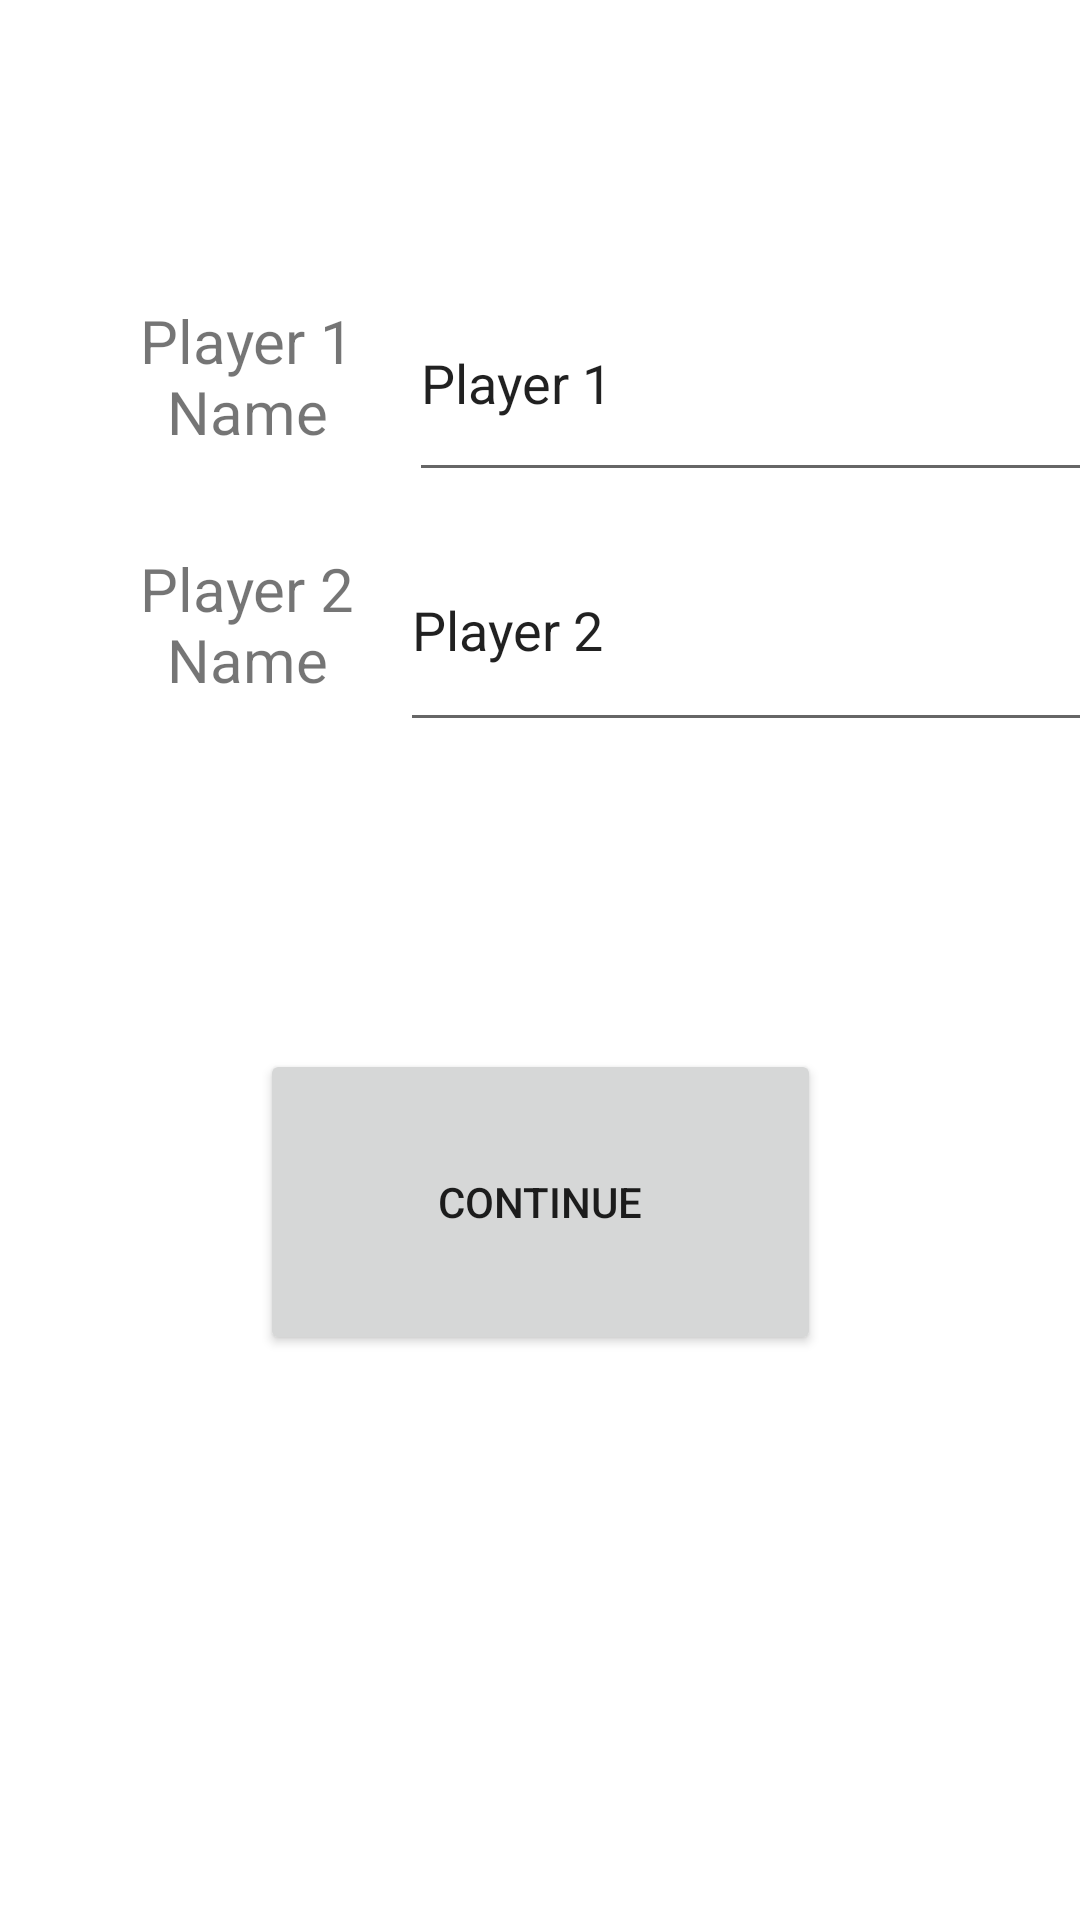

Write the Android layout XML for this screen, with the resource values it uses.
<!-- AndroidManifest.xml: application theme Theme.TicTacToe_PD1_MC -->
<!-- res/layout/activity_name2player.xml -->
<?xml version="1.0" encoding="utf-8"?>
<androidx.constraintlayout.widget.ConstraintLayout xmlns:android="http://schemas.android.com/apk/res/android"
    xmlns:app="http://schemas.android.com/apk/res-auto"
    xmlns:tools="http://schemas.android.com/tools"
    android:layout_width="match_parent"
    android:layout_height="match_parent"
    android:textAlignment="center">

    <EditText
        android:id="@+id/editTextText2"
        android:layout_width="233dp"
        android:layout_height="78dp"
        android:ems="10"
        android:inputType="text"
        android:text="Player 2"
        app:layout_constraintBottom_toBottomOf="@+id/textView5"
        app:layout_constraintEnd_toEndOf="parent"
        app:layout_constraintStart_toEndOf="@+id/textView5"
        app:layout_constraintTop_toTopOf="@+id/textView5" />

    <EditText
        android:id="@+id/editTextText"
        android:layout_width="228dp"
        android:layout_height="76dp"
        android:ems="10"
        android:inputType="text"
        android:text="Player 1"
        app:layout_constraintBottom_toBottomOf="@+id/textView3"
        app:layout_constraintEnd_toEndOf="parent"
        app:layout_constraintStart_toEndOf="@+id/textView3"
        app:layout_constraintTop_toTopOf="@+id/textView3" />

    <TextView
        android:id="@+id/textView3"
        android:layout_width="116dp"
        android:layout_height="52dp"
        android:text="Player 1 Name"
        android:textAlignment="center"
        android:textSize="20sp"
        app:layout_constraintBottom_toBottomOf="parent"
        app:layout_constraintEnd_toEndOf="parent"
        app:layout_constraintHorizontal_bias="0.1"
        app:layout_constraintStart_toStartOf="parent"
        app:layout_constraintTop_toTopOf="parent"
        app:layout_constraintVertical_bias="0.17000002" />

    <TextView
        android:id="@+id/textView5"
        android:layout_width="114dp"
        android:layout_height="51dp"
        android:text="Player 2 Name"
        android:textAlignment="center"
        android:textSize="20sp"
        app:layout_constraintBottom_toBottomOf="parent"
        app:layout_constraintEnd_toEndOf="@+id/textView3"
        app:layout_constraintStart_toStartOf="@+id/textView3"
        app:layout_constraintTop_toBottomOf="@+id/textView3"
        app:layout_constraintVertical_bias="0.06999999" />

    <Button
        android:id="@+id/Contbutton"
        android:layout_width="187dp"
        android:layout_height="102dp"
        android:text="Continue"
        app:layout_constraintBottom_toBottomOf="parent"
        app:layout_constraintEnd_toEndOf="parent"
        app:layout_constraintStart_toStartOf="parent"
        app:layout_constraintTop_toTopOf="parent"
        app:layout_constraintVertical_bias="0.65" />

</androidx.constraintlayout.widget.ConstraintLayout>
<!-- resources referenced by this layout -->
<resources>
  <style name="Theme.TicTacToe_PD1_MC" parent="Theme.MaterialComponents.DayNight.DarkActionBar">
          
          <item name="colorPrimary">@color/purple_500</item>
          <item name="colorPrimaryVariant">@color/purple_700</item>
          <item name="colorOnPrimary">@color/white</item>
          
          <item name="colorSecondary">@color/teal_200</item>
          <item name="colorSecondaryVariant">@color/teal_700</item>
          <item name="colorOnSecondary">@color/black</item>
          
          <item name="android:statusBarColor">?attr/colorPrimaryVariant</item>
          
      </style>
  <!-- not gathered from this repository: default colours our renderer supplied (Android Studio template values) -->
  <color name="purple_500">#FF6200EE</color>
  <color name="purple_700">#FF3700B3</color>
  <color name="teal_200">#FF03DAC5</color>
  <color name="teal_700">#FF018786</color>
  <color name="black">#FF000000</color>
  <color name="white">#FFFFFFFF</color>
</resources>
